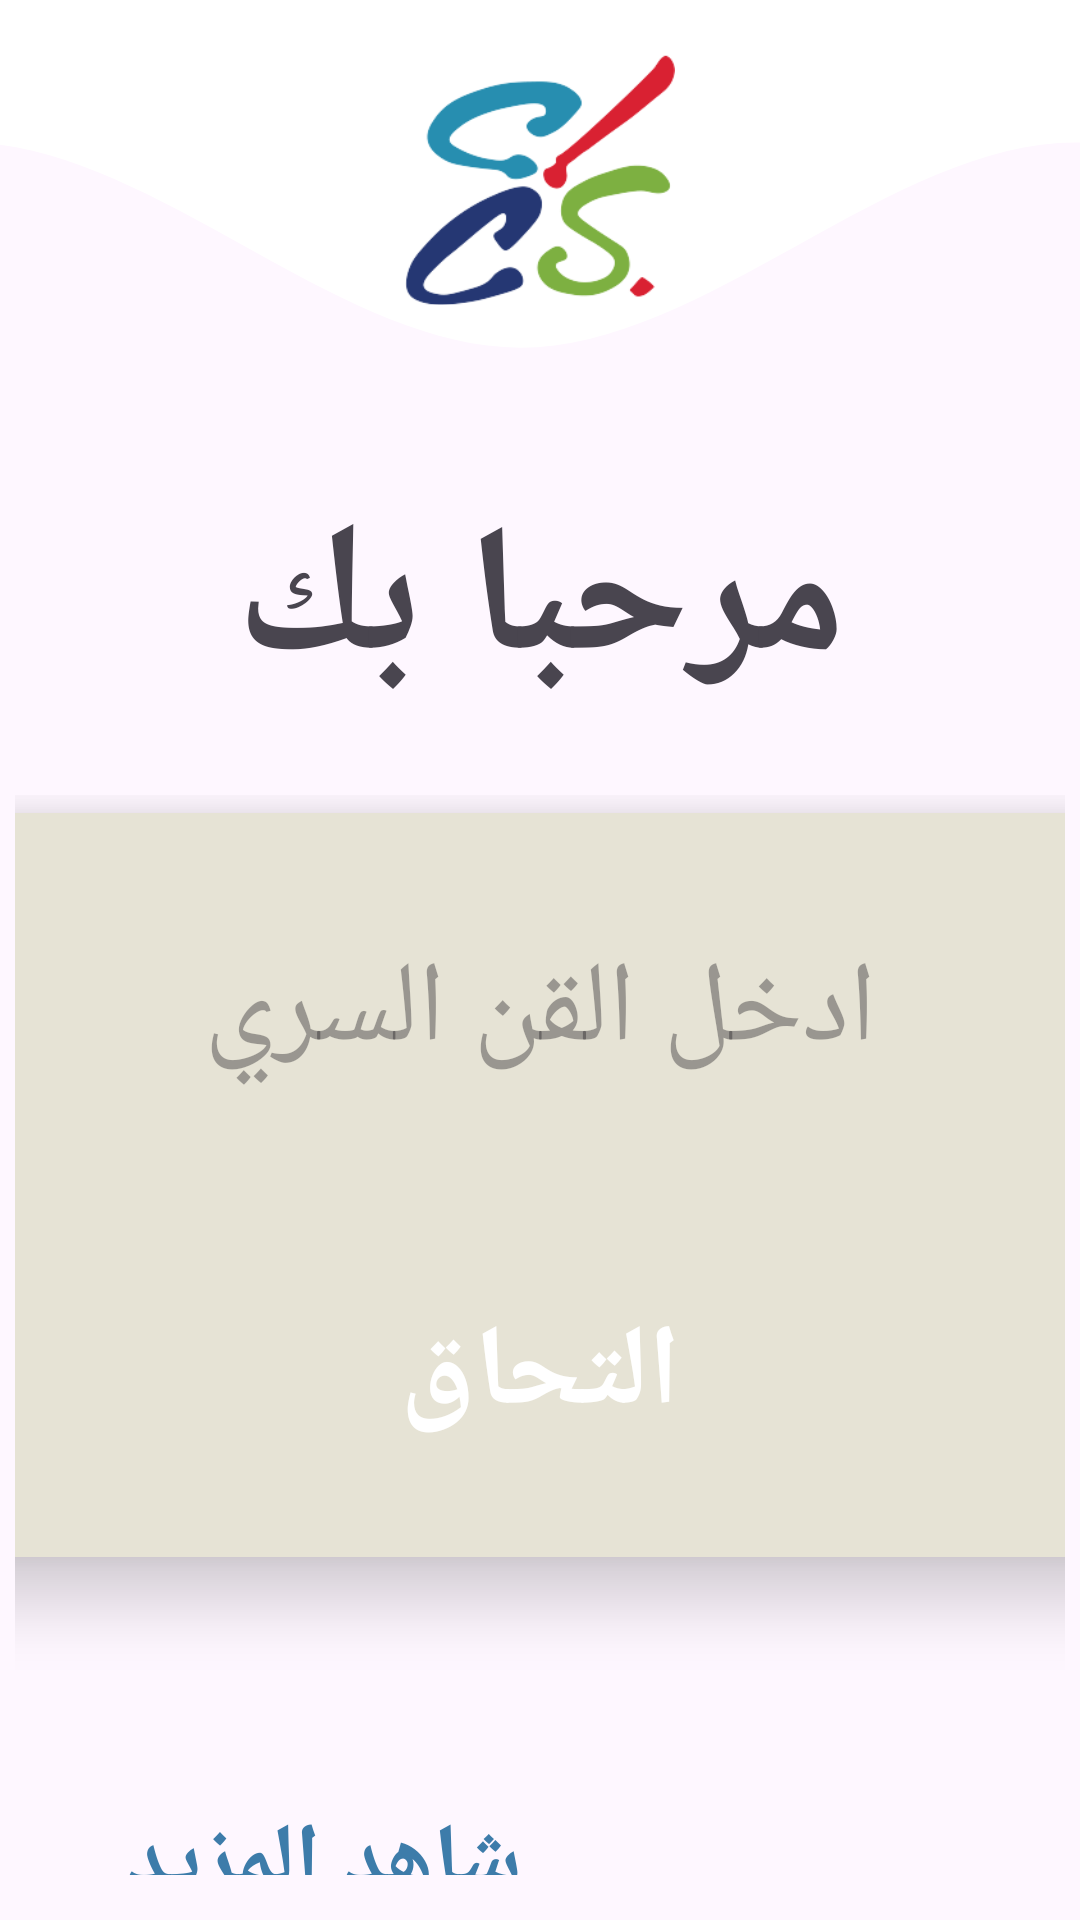

Produce the Android XML layout that renders to this screen, including the resource entries it uses.
<!-- AndroidManifest.xml: application theme Theme.OptiVote -->
<!-- res/layout/fragment_home_page.xml -->
<?xml version="1.0" encoding="utf-8"?>
<FrameLayout xmlns:android="http://schemas.android.com/apk/res/android"
    xmlns:app="http://schemas.android.com/apk/res-auto"
    xmlns:tools="http://schemas.android.com/tools"
    android:layout_width="match_parent"
    android:layout_height="match_parent"
    android:layout_above="@+id/linearlayout"
    tools:context=".HomePageFragment">
    <LinearLayout
        android:layout_width="match_parent"
        android:orientation="vertical"
        android:layout_height="wrap_content">
        <include  layout="@layout/waveshape"/>
        <TextView
            android:layout_width="match_parent"
            android:layout_height="wrap_content"
            android:layout_marginTop="40dp"
            android:gravity="top|center"
            android:text="مرحبا بك"
            android:textSize="60sp"
            android:textStyle="bold" />
    </LinearLayout>



    <LinearLayout
        android:id="@+id/linearlayout"
        android:layout_width="wrap_content"
        android:layout_height="match_parent"
        android:orientation="vertical"
        android:gravity="center"
        android:padding="5dp"
        android:layout_gravity="center_horizontal"
        android:layout_marginTop="260dp"
        >

        <androidx.cardview.widget.CardView
            android:layout_width="700dp"
            android:layout_height="wrap_content"
            android:layout_margin="16dp"
            android:elevation="15dp"
            android:translationZ="10dp"
            app:cardCornerRadius="30dp">

            <LinearLayout
                android:layout_width="match_parent"
                android:layout_height="wrap_content"
                android:orientation="vertical"
                android:padding="16dp"
                android:gravity="center"
                android:background="@color/light_beige">

                <EditText
                    android:id="@+id/editText"
                    android:layout_width="650dp"
                    android:layout_height="100dp"
                    android:background="@drawable/joincode_edittext"
                    android:gravity="center"
                    app:backgroundTint="@color/white"
                    android:hint="ادخل القن السري"
                    android:inputType="number"
                    android:padding="12dp"
                    android:textColor="#000000"
                    android:textSize="38sp" />

                <Button
                    android:id="@+id/button"
                    android:layout_width="650dp"
                    android:layout_height="90dp"
                    android:layout_marginTop="26dp"
                    android:background="@drawable/button_shape"
                    android:padding="12dp"
                    app:backgroundTint="@color/blue"
                    android:text="التحاق"
                    android:textAlignment="center"
                    android:textColor="#FFFFFF"
                    android:textSize="38sp"
                    android:textStyle="bold" />

            </LinearLayout>
        </androidx.cardview.widget.CardView>

        <LinearLayout
            android:layout_width="match_parent"
            android:layout_marginTop="60dp"
            android:layout_height="wrap_content"
            android:orientation="horizontal">
            <TextView
                android:id="@+id/btnForgetPassword"
                android:layout_width="169dp"
                android:layout_height="48dp"
                android:text="@string/seemore"
                android:autoLink="web"
                android:clickable="true"
                android:textStyle="bold"
                android:textColor="@color/lightBlue"
                android:textSize="30sp" />
            <Space
                android:layout_width="290dp"
                android:layout_height="match_parent"/>
            <TextView
                android:layout_width="250sp"
                android:layout_height="wrap_content"
                android:text="أحدث الاستفتاءات"
                android:textStyle="bold"
                android:textSize="35sp"
                android:textAlignment="textStart"/>



        </LinearLayout>
        <androidx.recyclerview.widget.RecyclerView
            android:layout_width="match_parent"
            android:layout_height="match_parent"
            android:layout_marginTop="20dp"
            android:id="@+id/recentVotesRecyclerView"/>





    </LinearLayout>


</FrameLayout>
<!-- res/layout/waveshape.xml (included above) -->
<?xml version="1.0" encoding="utf-8"?>
<RelativeLayout xmlns:android="http://schemas.android.com/apk/res/android"
        android:layout_width="match_parent"
        android:background="@drawable/ic_wave"
        android:layout_height="120dp">
        <ImageView
            android:layout_width="90dp"
            android:layout_height="90dp"
            android:layout_centerInParent="true"
            android:src="@drawable/logo_chambre"/>

</RelativeLayout>
<!-- resources referenced by this layout -->
<resources>
  <color name="blue">#214372</color>
  <color name="lightBlue">#3D7CAA</color>
  <color name="light_beige">#e6e3d5</color>
  <color name="white">#FFFFFFFF</color>
  <!-- drawable ic_wave (drawable) -->
  <vector xmlns:android="http://schemas.android.com/apk/res/android"
      android:width="360dp"
      android:height="94dp"
      android:viewportWidth="360"
      android:viewportHeight="94">
    <path
        android:pathData="M914.2,-70 Q900,-70,890,-60 C1130.27,-43.2 945.07,72.93 914.2,90.8 C883.33,108.67 790.73,37.2 729,37.2 C667.27,37.2 605.53,90.8 543.8,90.8 C482.07,90.8 420.33,37.2 358.6,37.2 C296.87,37.2 235.13,90.8 173.4,90.8 C111.67,90.8 49.93,37.2 -11.8,37.2 C-73.53,37.2 -135.27,90.8 -197,90.8 C-258.73,90.8 -351.33,64 -382.2,37.2 C-413.07,10.4 -598.27,-52.13 -382.2,-70 Q-370,-70,-360,-60"
        android:fillColor="#ffffff"/>
  </vector>
  <!-- drawable logo_chambre: png bitmap (drawable, 18316 bytes) -->
  <string name="seemore"><u>شاهد المزيد</u></string>
  <style name="Theme.OptiVote" parent="Base.Theme.OptiVote" />
  <style name="Base.Theme.OptiVote" parent="Theme.Material3.DayNight.NoActionBar">
          
          <item name="colorPrimary">@color/biege</item>
          <item name="android:statusBarColor">@color/white</item>
          <item name="android:windowLightStatusBar">true</item>
  
      </style>
  <color name="biege">#F8F5E9</color>
</resources>
